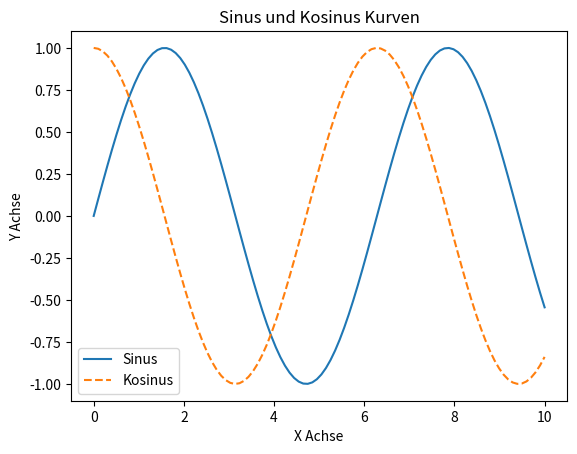

Write the Python code that produced this figure.
import numpy as np
import matplotlib.pyplot as plt

# Generiere einen optisch beeindruckenden Output
x = np.linspace(0, 10, 100)
y_sin = np.sin(x)
y_cos = np.cos(x)

plt.plot(x, y_sin, label='Sinus')
plt.plot(x, y_cos, label='Kosinus', linestyle='--')
plt.xlabel('X Achse')
plt.ylabel('Y Achse')
plt.title('Sinus und Kosinus Kurven')
plt.legend()
plt.show()